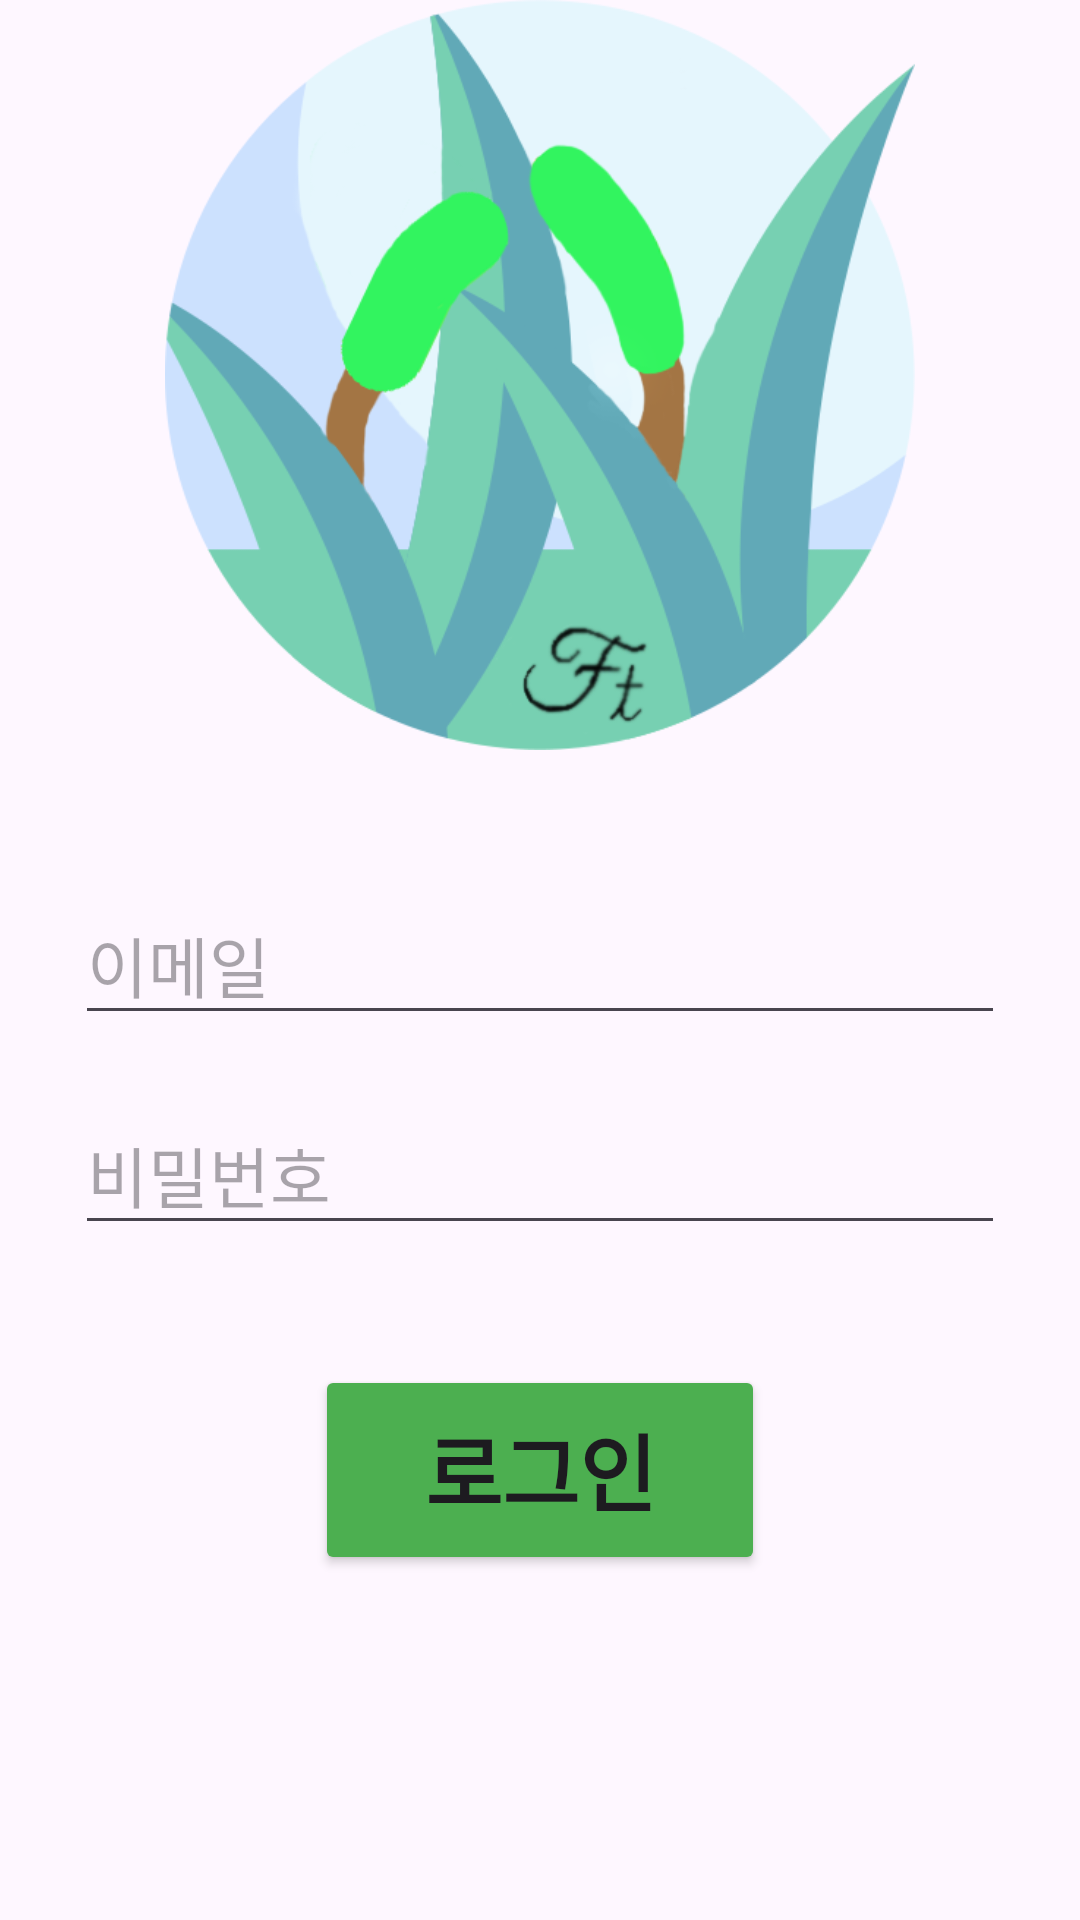

Layout XML and referenced resources for this Android screen:
<!-- AndroidManifest.xml: application theme Theme.StepGameProject -->
<!-- res/layout/log_in.xml -->
<?xml version="1.0" encoding="utf-8"?>
<androidx.constraintlayout.widget.ConstraintLayout xmlns:android="http://schemas.android.com/apk/res/android"
    xmlns:app="http://schemas.android.com/apk/res-auto"
    xmlns:tools="http://schemas.android.com/tools"
    android:layout_width="match_parent"
    android:layout_height="match_parent">

    <ScrollView
        android:layout_width="match_parent"
        android:layout_height="match_parent"
        app:layout_constraintBottom_toBottomOf="parent"
        app:layout_constraintEnd_toEndOf="parent"
        app:layout_constraintStart_toStartOf="parent"
        app:layout_constraintTop_toTopOf="parent">

        <LinearLayout
            android:layout_width="match_parent"
            android:layout_height="match_parent"
            android:gravity="center"
            android:orientation="vertical">

            <ImageView
                android:id="@+id/logInLogo"
                android:layout_width="wrap_content"
                android:layout_height="250dp"
                app:srcCompat="@drawable/logo" />

            <EditText
                android:id="@+id/logInEmailText"
                android:layout_width="310dp"
                android:layout_height="50dp"
                android:layout_marginTop="45dp"
                android:ems="10"
                android:hint="이메일"
                android:inputType="textEmailAddress"
                android:textSize="22sp" />

            <EditText
                android:id="@+id/logInPasswordText"
                android:layout_width="310dp"
                android:layout_height="50dp"
                android:layout_marginTop="20dp"
                android:ems="10"
                android:hint="비밀번호"
                android:inputType="textPassword"
                android:textSize="22sp" />

            <Button
                android:id="@+id/logInButton"
                android:layout_width="150dp"
                android:layout_height="70dp"
                android:layout_marginTop="40dp"
                android:layout_marginBottom="20dp"
                android:backgroundTint="#4CAF50"
                android:text="로그인"
                android:textSize="28sp"
                android:textStyle="bold" />
        </LinearLayout>
    </ScrollView>

</androidx.constraintlayout.widget.ConstraintLayout>
<!-- resources referenced by this layout -->
<resources>
  <!-- drawable logo: png bitmap (drawable, 57157 bytes) -->
  <style name="Theme.StepGameProject" parent="Base.Theme.StepGameProject" />
  <style name="Base.Theme.StepGameProject" parent="Theme.Material3.DayNight.NoActionBar">
          
          
      </style>
</resources>
